Photos from the image-classification dataset "split" in the GitHub repository Akshat-Aggarwal-200/Plant-Disease-Detection. Its 4 classes are: apple apple scab, apple black rot, apple cedar apple rust, apple healthy.

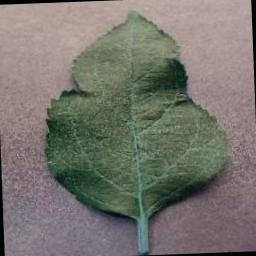
Label: apple healthy

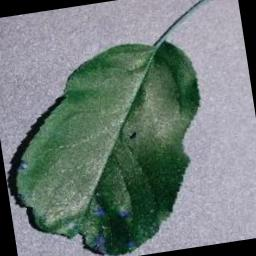
Label: apple black rot

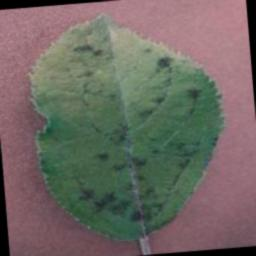
Label: apple apple scab

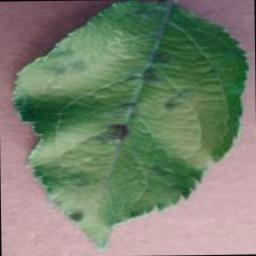
Label: apple apple scab

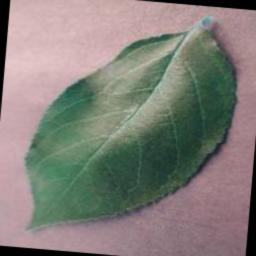
Label: apple healthy

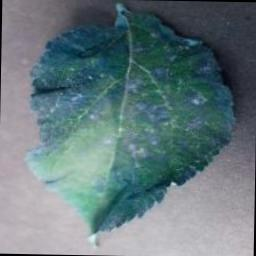
Label: apple cedar apple rust
